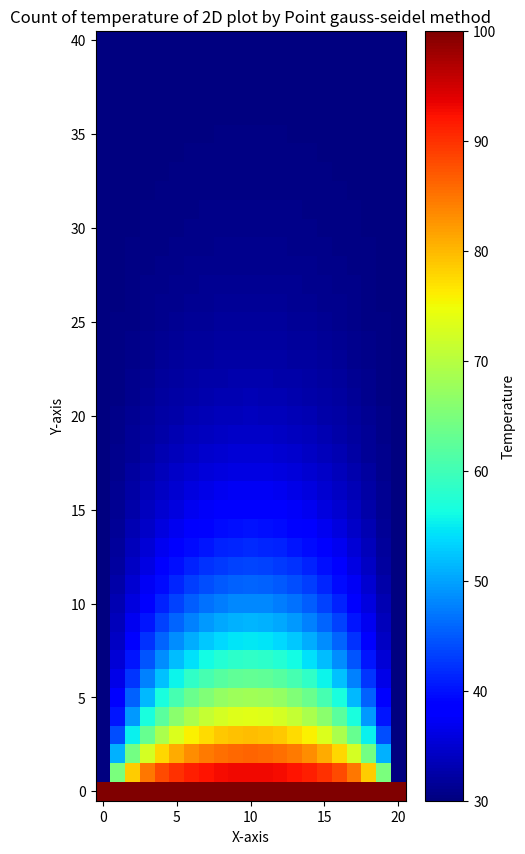

Reproduce this figure in Python.
import numpy as np
import matplotlib.pyplot as plt

# Initialize the temperature arrays
t = np.zeros((41,21))
t1 = np.zeros((41,21))
x = 1/(21-1)       # delta x = l/(n_x-1)
y = 2/(41-1)    # delta x = l/(n_x-1)
beta = x/y
k = beta*beta
g = -2*(1+k)
omega = 1.5     # relaxation factor

# Set initial values for the temperature array
for j in range(41):
    for i in range(21):
        t[j,i] = 30

for i in range(21):
    t1[0,i] = 100  # Top boundary condition
    t1[40,i] = 30  # Bottom boundary condition
for j in range(40):
    t1[j + 1, 0] = 30  # Left boundary condition
    t1[j + 1, 20] = 30  # Right boundary condition

# Initialize iteration counters
a = 0  # Variable to track the convergence criterion
b = 0  # Variable to count the number of iterations

# Gauss-Seidel iteration loop for solving the 2D heat diffusion problem
while a>(-1):
    # Loop over all internal grid points to update the temperature using Gauss-Seidel method
    for i in range(1,40):  # Loop over rows
        for j in range(1,20):  # Loop over column
             # Update the temperature at each internal grid point based on neighboring values
            t1[i,j] = t[i,j] + omega*(t[i+1,j] + t1[i-1,j] + k*(t[i,j+1]+t1[i,j-1]) - (-g)*(t[i,j]))/(-g)
    
    # Check convergence by computing the sum of absolute differences between the old and new temperatures
    for i in range(41):
        for j in range(21):
            a = a + abs(t1[i,j] - t[i,j])
    b = b + 1  # Increment the iteration count

     # Break the loop if the convergence criterion is met
    if (a<0.01):
        break
    else :
        # Reset the convergence criterion and update the old temperature values with the new ones
        a=0
        for i in range(41):
            for j in range(21):
                t[i,j] = t1[i,j]

print('no. of iterration taken by Point gauss-seidel method with relaxation parameter(omega): ',omega, 'is: ',b)

# heat flux per unit second function 
q=0
for i in range(40):
   for j in range (21):
        q += -50*(t1[i+1,j]-t1[i,j])/y

print(q)

# Plot the temperature distribution using a 2D color plot (heatmap)
plt.figure(figsize=(5,10))
heatmap = plt.pcolormesh(np.arange(0,21,1), np.arange(0,41,1), t1, shading='auto', cmap='jet')
plt.colorbar(heatmap, label='Temperature')
plt.xlabel('X-axis')
plt.ylabel('Y-axis')
plt.title('Count of temperature of 2D plot by Point gauss-seidel method')
plt.show()


